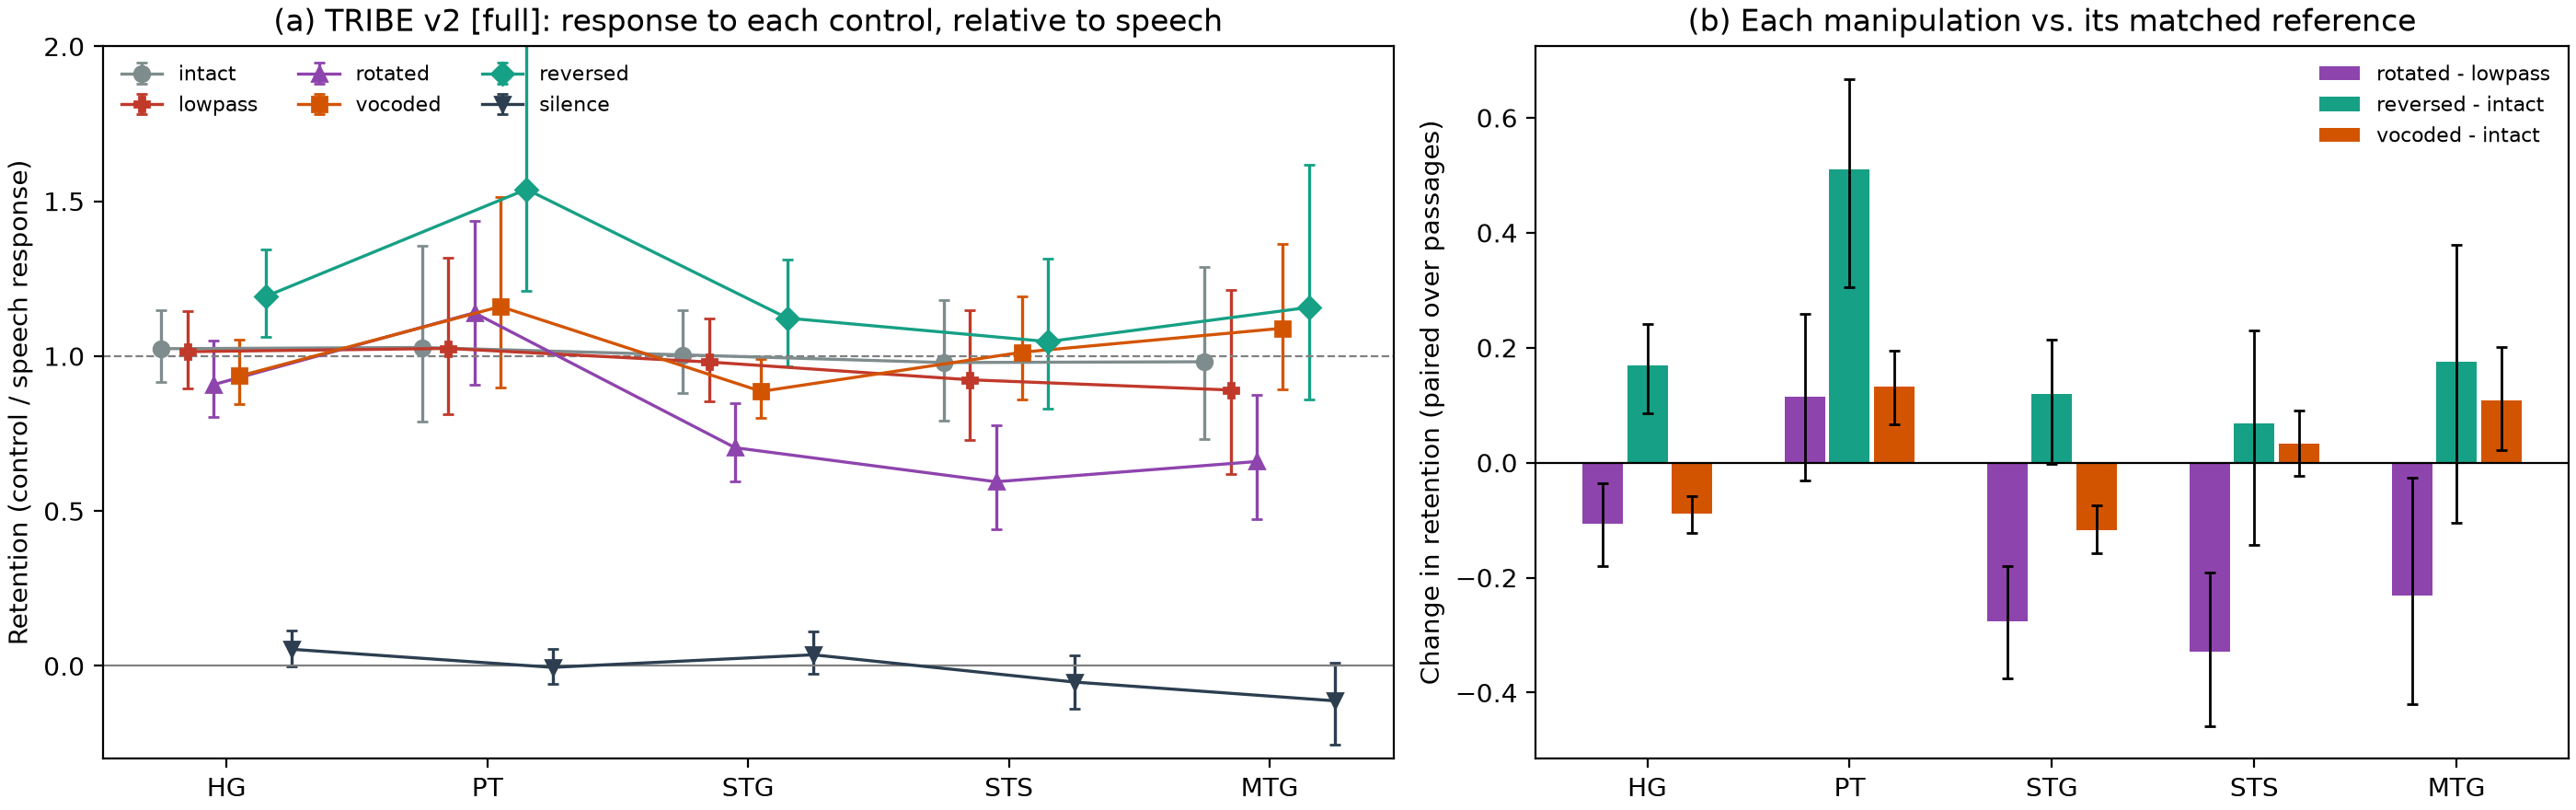

The table this chart was drawn from, first rows:
mode	condition	roi	retention	ci_lo	ci_hi	amp_speech	amp_control	reliable
full	intact	HG	1.024	0.9162	1.147	0.9781	1.001	True
full	intact	PT	1.028	0.7893	1.357	0.4015	0.4127	True
full	intact	STG	1.004	0.8808	1.149	0.9242	0.928	True
full	intact	STS	0.9793	0.7916	1.182	0.5798	0.5678	True
full	intact	MTG	0.9818	0.7332	1.288	0.2505	0.2459	True
full	intact	IFG	1.055	-8.067	9.983	-0.03704	-0.03907	False
full	intact	V1	1.377	0.8216	2.829	0.1013	0.1395	False
full	lowpass	HG	1.014	0.8948	1.145	0.9933	1.008	True
full	lowpass	PT	1.025	0.8134	1.317	0.4378	0.4487	True
full	lowpass	STG	0.981	0.8529	1.123	0.9452	0.9273	True
full	lowpass	STS	0.9237	0.728	1.149	0.5656	0.5225	True
full	lowpass	MTG	0.8906	0.6191	1.215	0.2261	0.2013	True
full	lowpass	IFG	0.9214	-9.153	10.64	-0.0094	-0.008661	False
full	lowpass	V1	2.268	1.075	9.138	0.06477	0.1469	False
full	rotated	HG	0.908	0.8039	1.05	0.944	0.8571	True
full	rotated	PT	1.14	0.9086	1.438	0.3865	0.4406	True
full	rotated	STG	0.7044	0.5963	0.847	0.9285	0.654	True
full	rotated	STS	0.5945	0.4421	0.7765	0.6432	0.3824	True
full	rotated	MTG	0.6598	0.4742	0.8743	0.3049	0.2011	True
full	rotated	IFG	-3.582	-28.76	26.76	-0.01579	0.05657	False
full	rotated	V1	2.229	1.555	3.57	0.113	0.2519	False
full	vocoded	HG	0.9359	0.8437	1.054	0.9161	0.8574	True
full	vocoded	PT	1.16	0.898	1.513	0.3544	0.4111	True
full	vocoded	STG	0.8862	0.8007	0.9909	0.9007	0.7982	True
full	vocoded	STS	1.013	0.8596	1.194	0.589	0.5964	True
full	vocoded	MTG	1.09	0.8923	1.363	0.2704	0.2948	True
full	vocoded	IFG	-0.1472	-5.61	4.258	-0.03797	0.005591	False
full	vocoded	V1	5.893	-38.83	52.26	0.04317	0.2544	False
full	reversed	HG	1.193	1.063	1.343	0.9544	1.138	True
full	reversed	PT	1.539	1.212	2.052	0.3764	0.5791	True
full	reversed	STG	1.123	0.9663	1.313	0.9034	1.014	True
full	reversed	STS	1.047	0.8304	1.313	0.5869	0.6144	True
full	reversed	MTG	1.157	0.8615	1.618	0.264	0.3056	True
full	reversed	IFG	-1.701	-15.25	10.45	-0.05138	0.08742	False
full	reversed	V1	1.944	1.337	3.779	0.1142	0.2221	False
full	silence	HG	0.05373	-0.0007043	0.1153	1.072	0.05761	True
full	silence	PT	-0.004617	-0.05823	0.05482	0.4827	-0.002229	True
full	silence	STG	0.03595	-0.02553	0.1125	1.012	0.03637	True
full	silence	STS	-0.05197	-0.1394	0.03443	0.7141	-0.03711	True
full	silence	MTG	-0.1126	-0.2549	0.01142	0.3483	-0.03923	True
full	silence	IFG	-2.055	-12.59	26.76	0.01595	-0.03277	False
full	silence	V1	-0.29	-0.4534	-0.1492	0.2356	-0.06834	True
